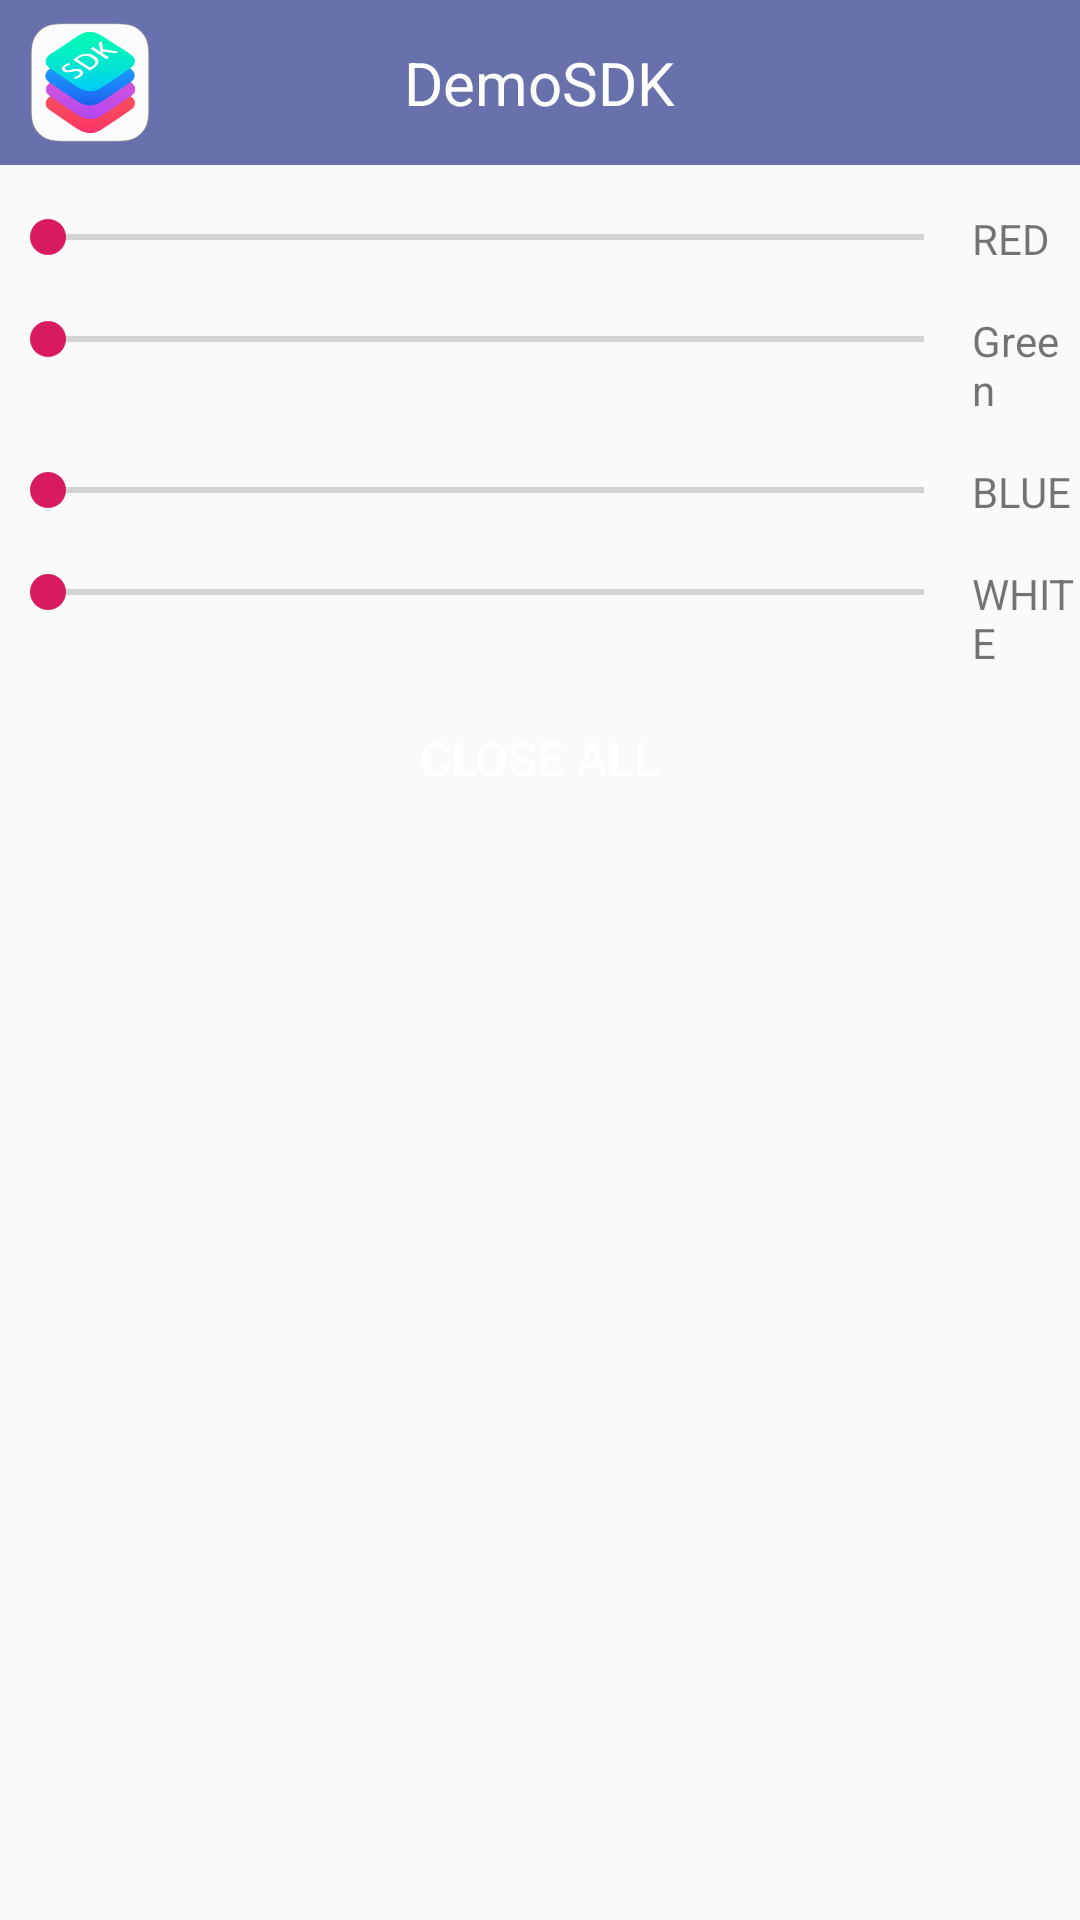

Reconstruct the res/layout file that produces this screen, plus the resources it refers to.
<!-- AndroidManifest.xml: application theme AppTheme -->
<!-- res/layout/activity_led.xml -->
<?xml version="1.0" encoding="utf-8"?>

<LinearLayout xmlns:android="http://schemas.android.com/apk/res/android"
    android:layout_width="match_parent"
    android:layout_height="match_parent"
    android:orientation="vertical" >

    <include layout="@layout/titlebar" />

    <TableLayout
        android:layout_width="match_parent"
        android:layout_height="wrap_content">

        <View
            android:layout_width="match_parent"
            android:layout_height="15dp"/>

        <TableRow>
            <SeekBar
                android:id="@+id/seekbarR"
                android:layout_width="0dp"
                android:layout_height="wrap_content"
                android:layout_weight="9"
                android:max="255"
                android:progress="0"/>
            <TextView
                android:layout_width="0dp"
                android:layout_height="wrap_content"
                android:layout_weight="1"
                android:text="RED"/>
        </TableRow>

        <View
            android:layout_width="match_parent"
            android:layout_height="15dp"/>

        <TableRow>
            <SeekBar
                android:id="@+id/seekbarG"
                android:layout_width="0dp"
                android:layout_height="wrap_content"
                android:layout_weight="9"
                android:max="255"
                android:progress="0"/>
            <TextView
                android:layout_width="0dp"
                android:layout_height="wrap_content"
                android:layout_weight="1"
                android:text="Green"/>
        </TableRow>

        <View
            android:layout_width="match_parent"
            android:layout_height="15dp"/>

        <TableRow>
            <SeekBar
                android:id="@+id/seekbarB"
                android:layout_width="0dp"
                android:layout_height="wrap_content"
                android:layout_weight="9"
                android:max="255"
                android:progress="0"/>
            <TextView
                android:layout_width="0dp"
                android:layout_height="wrap_content"
                android:layout_weight="1"
                android:text="BLUE"/>
        </TableRow>

        <View
            android:layout_width="match_parent"
            android:layout_height="15dp"/>

        <TableRow>
            <SeekBar
                android:id="@+id/seekbarW"
                android:layout_width="0dp"
                android:layout_height="wrap_content"
                android:layout_weight="9"
                android:max="255"
                android:progress="0"/>
            <TextView
                android:layout_width="0dp"
                android:layout_height="wrap_content"
                android:layout_weight="1"
                android:text="WHITE"/>
        </TableRow>

    </TableLayout>

    <Button
        android:layout_width="match_parent"
        android:layout_height="wrap_content"
        android:text="CLOSE ALL"
        android:onClick="closeAllControl"
        style="@style/buttonNumberStyle"
        android:layout_margin="5dp"
        android:background="@drawable/button_number_violet_shape"/>


</LinearLayout>
<!-- res/layout/titlebar.xml (included above) -->
<?xml version="1.0" encoding="utf-8"?>

<RelativeLayout xmlns:android="http://schemas.android.com/apk/res/android"
    android:layout_width="match_parent"
    android:layout_height="55dp"
    android:layout_gravity="center"
    android:padding="5dp"
    android:background="#6871ac" >

    <ImageView
        android:id="@+id/logo"
        android:layout_width="50dp"
        android:layout_height="fill_parent"
        android:layout_alignParentLeft="true"
        android:layout_gravity="center_vertical"
        android:src="@mipmap/sdk" />

    <TextView
        android:id="@+id/title_tv"
        android:layout_width="wrap_content"
        android:layout_height="match_parent"
        android:layout_centerHorizontal="true"
        android:layout_gravity="center|center_vertical|center_horizontal"
        android:gravity="center"
        android:text="DemoSDK"
        android:textColor="#FFFFFF"
        android:textSize="20sp" />

    <TextView
        android:id="@+id/title_tv_version"
        android:layout_width="wrap_content"
        android:layout_height="match_parent"
        android:layout_alignParentRight="true"
        android:layout_gravity="right|center_vertical"
        android:gravity="center"
        android:text=""
        android:textColor="#005533"
        android:textSize="18sp" />

</RelativeLayout>
<!-- resources referenced by this layout -->
<resources>
  <!-- mipmap sdk: jpg bitmap (mipmap-hdpi, 21304 bytes) -->
  <style name="buttonNumberStyle">
          <item name="android:layout_width">fill_parent</item>
          <item name="android:layout_height">50dp</item>
          <item name="android:textColor">#FFFFFF</item>
          <item name="android:gravity">center</item>
          <item name="android:textSize">16sp</item>
      </style>
  <style name="AppTheme" parent="Theme.AppCompat.Light.DarkActionBar">
          
          <item name="colorPrimary">@color/colorPrimary</item>
          <item name="colorPrimaryDark">@color/colorPrimaryDark</item>
          <item name="colorAccent">@color/colorAccent</item>
      </style>
  <color name="colorPrimary">#008577</color>
  <color name="colorPrimaryDark">#00574B</color>
  <color name="colorAccent">#D81B60</color>
</resources>
